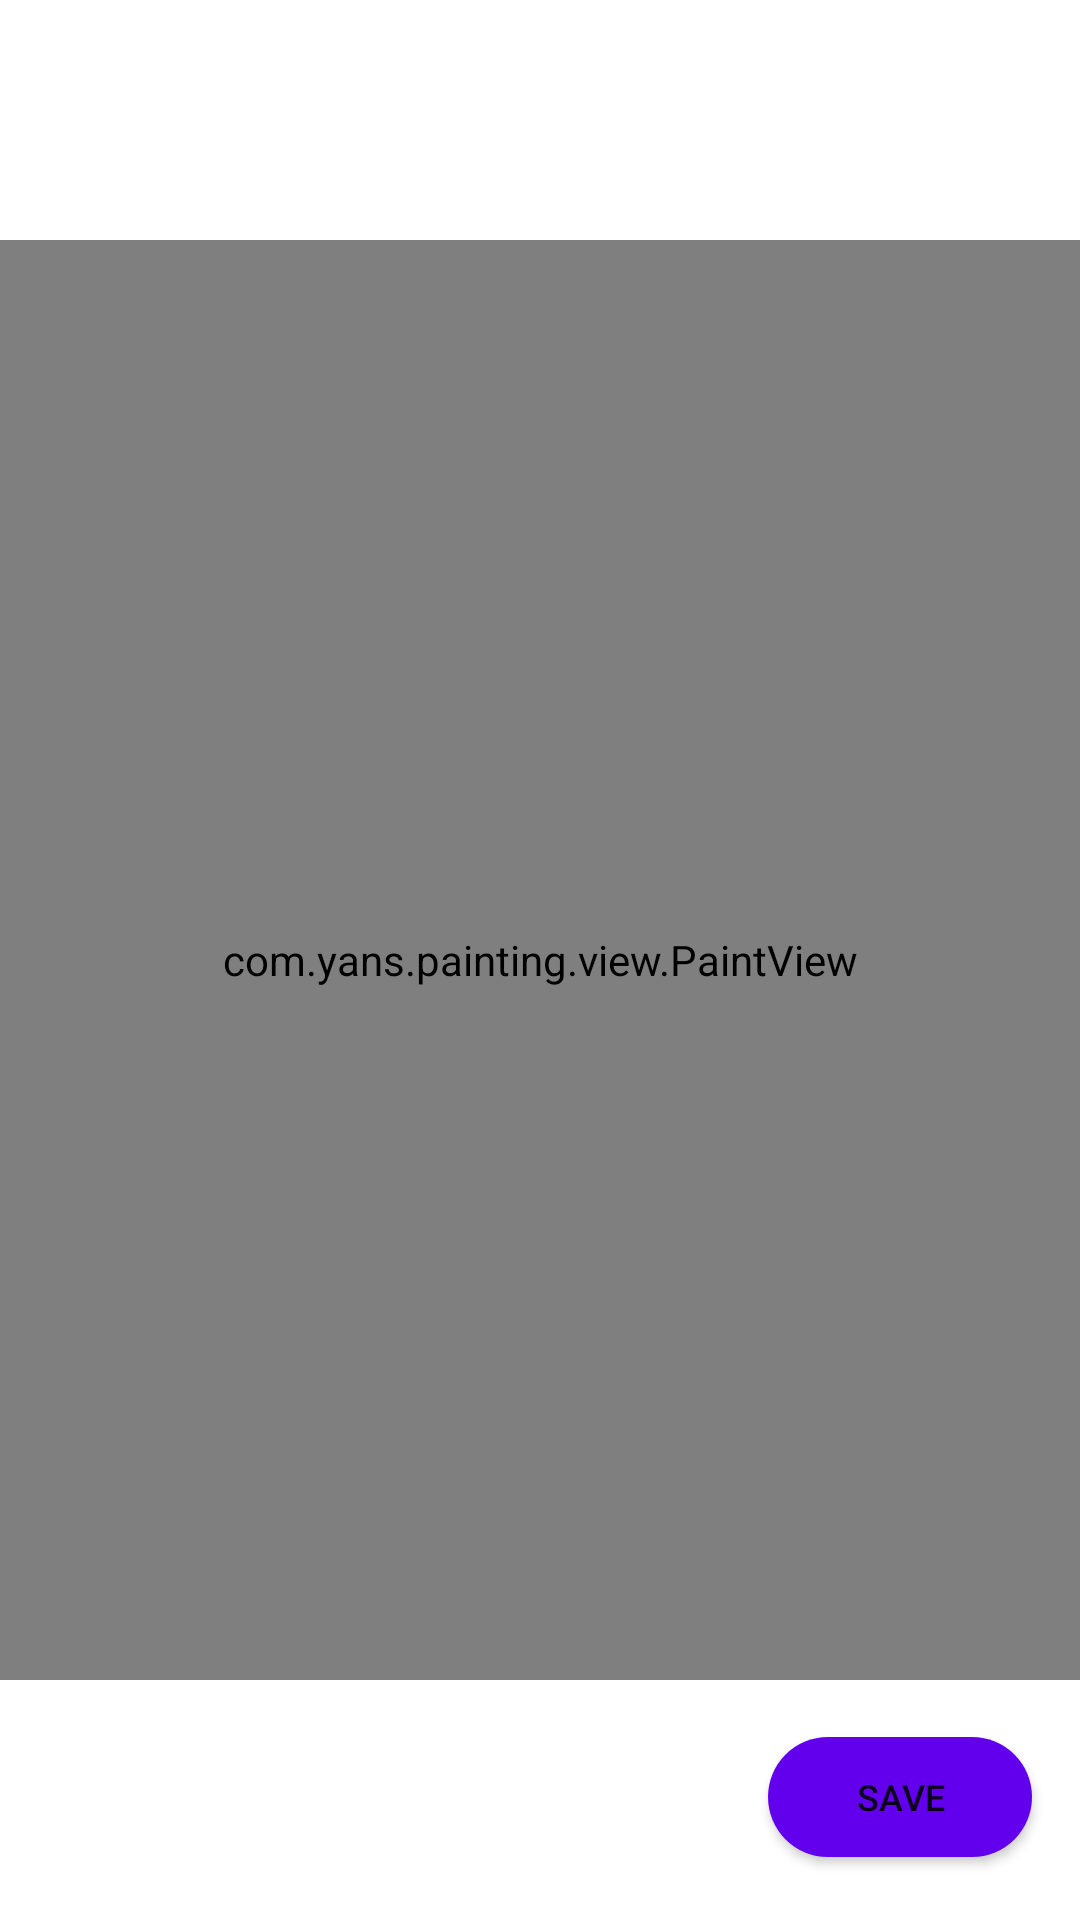

Reconstruct the res/layout file that produces this screen, plus the resources it refers to.
<!-- AndroidManifest.xml: application theme Theme.Painting -->
<!-- res/layout/fragment_photo_editing.xml -->
<?xml version="1.0" encoding="utf-8"?>
<androidx.constraintlayout.widget.ConstraintLayout xmlns:android="http://schemas.android.com/apk/res/android"
    xmlns:app="http://schemas.android.com/apk/res-auto"
    xmlns:tools="http://schemas.android.com/tools"
    android:layout_width="match_parent"
    android:layout_height="match_parent"
    tools:context=".fragments.photoediting.PhotoEditingFragment">

    <com.yans.painting.view.PaintView
        android:id="@+id/pnt_editable"
        android:layout_width="0dp"
        android:layout_height="0dp"
        app:brush_width="@dimen/dp_3"
        app:brush_default_color="#C71585"
        app:layout_constraintBottom_toBottomOf="parent"
        app:layout_constraintDimensionRatio="3:4"
        app:layout_constraintEnd_toEndOf="parent"
        app:layout_constraintHorizontal_bias="0.5"
        app:layout_constraintStart_toStartOf="parent"
        app:layout_constraintTop_toTopOf="parent" />

    <ImageView
        android:id="@+id/img_brush_color_outline"
        android:layout_width="50dp"
        android:layout_height="50dp"
        android:layout_marginStart="16dp"
        android:layout_marginBottom="16dp"
        android:background="@drawable/circle"
        android:backgroundTint="#C71585"
        android:elevation="4dp"
        app:layout_constraintBottom_toBottomOf="parent"
        app:layout_constraintStart_toStartOf="parent" />

    <ImageButton
        android:id="@+id/btn_brush_color"
        android:layout_width="42dp"
        android:layout_height="42dp"
        android:background="@drawable/circle"
        android:elevation="4dp"
        android:src="@drawable/ic_baseline_brush_24"
        app:layout_constraintBottom_toBottomOf="@+id/img_brush_color_outline"
        app:layout_constraintEnd_toEndOf="@+id/img_brush_color_outline"
        app:layout_constraintStart_toStartOf="@+id/img_brush_color_outline"
        app:layout_constraintTop_toTopOf="@+id/img_brush_color_outline" />

    <ImageButton
        android:id="@+id/img_brush_thickness_outline"
        android:layout_width="50dp"
        android:layout_height="50dp"
        android:layout_marginStart="16dp"
        android:layout_marginBottom="16dp"
        android:background="@drawable/circle"
        android:backgroundTint="@color/grey"
        android:elevation="4dp"
        app:layout_constraintBottom_toBottomOf="parent"
        app:layout_constraintStart_toEndOf="@+id/img_brush_color_outline" />

    <ImageButton
        android:id="@+id/btn_brush_thickness"
        android:layout_width="42dp"
        android:layout_height="42dp"
        android:background="@drawable/circle"
        android:elevation="4dp"
        app:layout_constraintBottom_toBottomOf="@+id/img_brush_thickness_outline"
        app:layout_constraintEnd_toEndOf="@+id/img_brush_thickness_outline"
        app:layout_constraintStart_toStartOf="@+id/img_brush_thickness_outline"
        app:layout_constraintTop_toTopOf="@+id/img_brush_thickness_outline" />

    <ImageView
        android:id="@+id/img_brush_thickness"
        android:layout_width="3dp"
        android:layout_height="3dp"
        android:background="@drawable/circle"
        android:backgroundTint="@color/grey"
        android:elevation="4dp"
        app:layout_constraintBottom_toBottomOf="@+id/img_brush_thickness_outline"
        app:layout_constraintEnd_toEndOf="@+id/img_brush_thickness_outline"
        app:layout_constraintStart_toStartOf="@+id/img_brush_thickness_outline"
        app:layout_constraintTop_toTopOf="@+id/img_brush_thickness_outline" />

    <Button
        android:id="@+id/btn_save"
        android:layout_width="wrap_content"
        android:layout_height="40dp"
        android:layout_marginEnd="16dp"
        android:text="@string/save"
        android:background="@drawable/rounded_bg"
        android:elevation="10dp"
        android:textSize="12sp"
        android:backgroundTint="@color/purple_500"
        app:layout_constraintBottom_toBottomOf="@+id/img_brush_thickness_outline"
        app:layout_constraintEnd_toEndOf="parent"
        app:layout_constraintTop_toTopOf="@+id/img_brush_thickness_outline" />

</androidx.constraintlayout.widget.ConstraintLayout>
<!-- resources referenced by this layout -->
<resources>
  <color name="grey">#939393</color>
  <color name="purple_500">#FF6200EE</color>
  <dimen name="dp_3">3dp</dimen>
  <!-- drawable rounded_bg (drawable) -->
  <?xml version="1.0" encoding="utf-8"?>
  <shape android:shape="rectangle"
      xmlns:android="http://schemas.android.com/apk/res/android">
  
      <solid android:color="@color/white"/>
      <corners android:radius="20dp"/>
  
  </shape>
  <string name="save">save</string>
  <style name="Theme.Painting" parent="Theme.MaterialComponents.DayNight.DarkActionBar">
          
          <item name="colorPrimary">@color/purple_500</item>
          <item name="colorPrimaryVariant">@color/purple_700</item>
          <item name="colorOnPrimary">@color/white</item>
          
          <item name="colorSecondary">@color/teal_200</item>
          <item name="colorSecondaryVariant">@color/teal_700</item>
          <item name="colorOnSecondary">@color/black</item>
          
          <item name="android:statusBarColor" tools:targetApi="l">?attr/colorPrimaryVariant</item>
          
      </style>
  <color name="white">#FFFFFFFF</color>
  <color name="purple_700">#FF3700B3</color>
  <color name="teal_200">#FF03DAC5</color>
  <color name="teal_700">#FF018786</color>
  <color name="black">#FF000000</color>
</resources>
